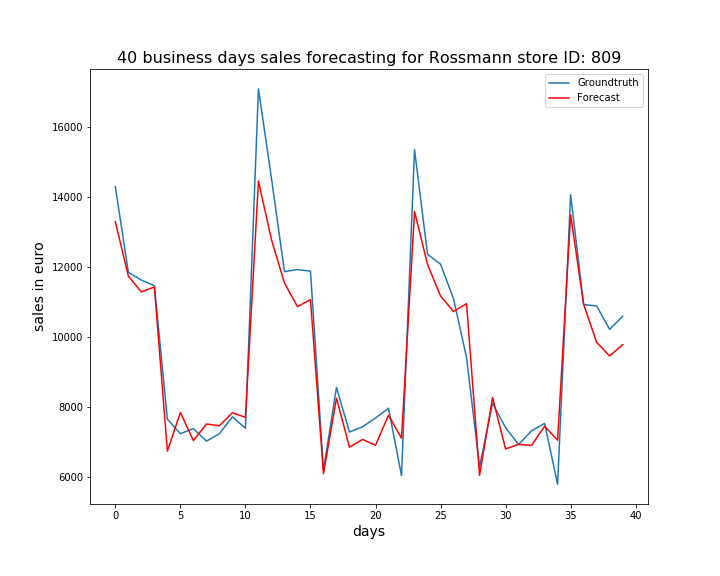

Values plotted in this chart, from the file beside it:
, ActualSales, Sales
0, 14286, 13291
1, 11850, 11738
2, 11626, 11287
3, 11467, 11432
4, 7659, 6748
5, 7246, 7852
6, 7391, 7049
7, 7033, 7522
8, 7244, 7472
9, 7725, 7844
10, 7401, 7711
11, 17080, 14452
12, 14534, 12782
13, 11869, 11543
14, 11926, 10869
15, 11882, 11069
16, 6203, 6106
17, 8566, 8260
18, 7293, 6860
19, 7442, 7081
20, 7693, 6915
21, 7972, 7773
22, 6048, 7115
23, 15350, 13583
24, 12361, 12076
25, 12081, 11172
26, 11094, 10731
27, 9415, 10955
28, 6299, 6058
29, 8111, 8277
30, 7418, 6810
31, 6937, 6941
32, 7329, 6913
33, 7539, 7459
34, 5804, 7060
35, 14060, 13489
36, 10928, 10938
37, 10889, 9851
38, 10221, 9462
39, 10595, 9785
